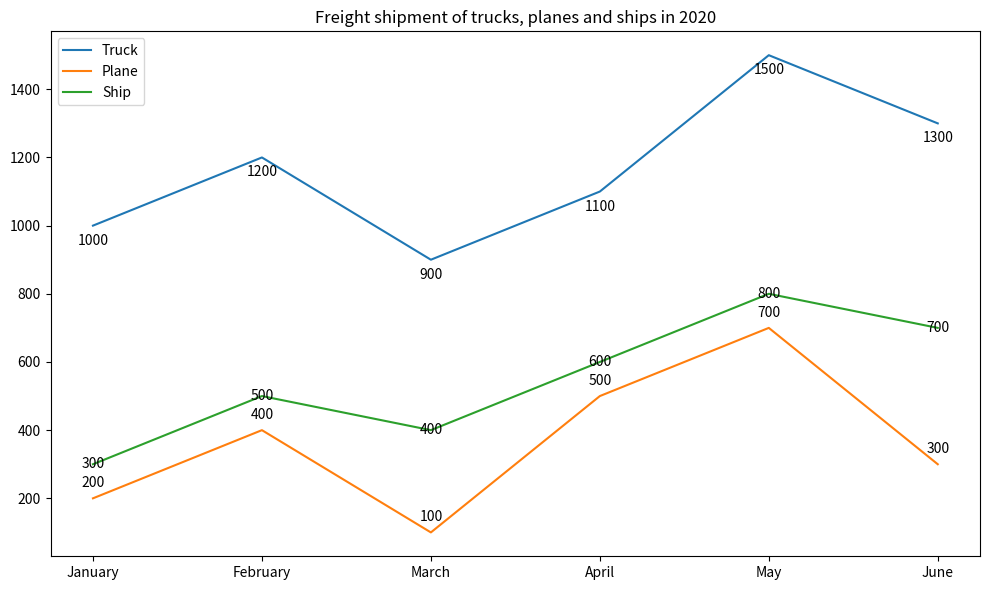

Write the Python code that produced this figure. (Note: this script raises an exception after producing the figure.)

import matplotlib.pyplot as plt
plt.figure(figsize=(10,6))
ax = plt.subplot()
ax.plot(['January', 'February', 'March', 'April', 'May', 'June'], [1000, 1200, 900, 1100, 1500, 1300], label='Truck')
ax.plot(['January', 'February', 'March', 'April', 'May', 'June'], [200, 400, 100, 500, 700, 300], label='Plane')
ax.plot(['January', 'February', 'March', 'April', 'May', 'June'], [300, 500, 400, 600, 800, 700], label='Ship')
ax.set_title('Freight shipment of trucks, planes and ships in 2020')
ax.set_xticks(['January', 'February', 'March', 'April', 'May', 'June'])
ax.legend()
for x, y in zip(['January', 'February', 'March', 'April', 'May', 'June'], [1000, 1200, 900, 1100, 1500, 1300]):
    ax.annotate(y, xy=(x, y), xytext=(0, -8), textcoords='offset pixels', ha='center', va='top')
for x, y in zip(['January', 'February', 'March', 'April', 'May', 'June'], [200, 400, 100, 500, 700, 300]):
    ax.annotate(y, xy=(x, y), xytext=(0, 8), textcoords='offset pixels', ha='center', va='bottom')
for x, y in zip(['January', 'February', 'March', 'April', 'May', 'June'], [300, 500, 400, 600, 800, 700]):
    ax.annotate(y, xy=(x, y), xytext=(0, 0), textcoords='offset pixels', ha='center', va='center')
plt.tight_layout()
plt.savefig('line chart/png/225.png')
plt.clf()
